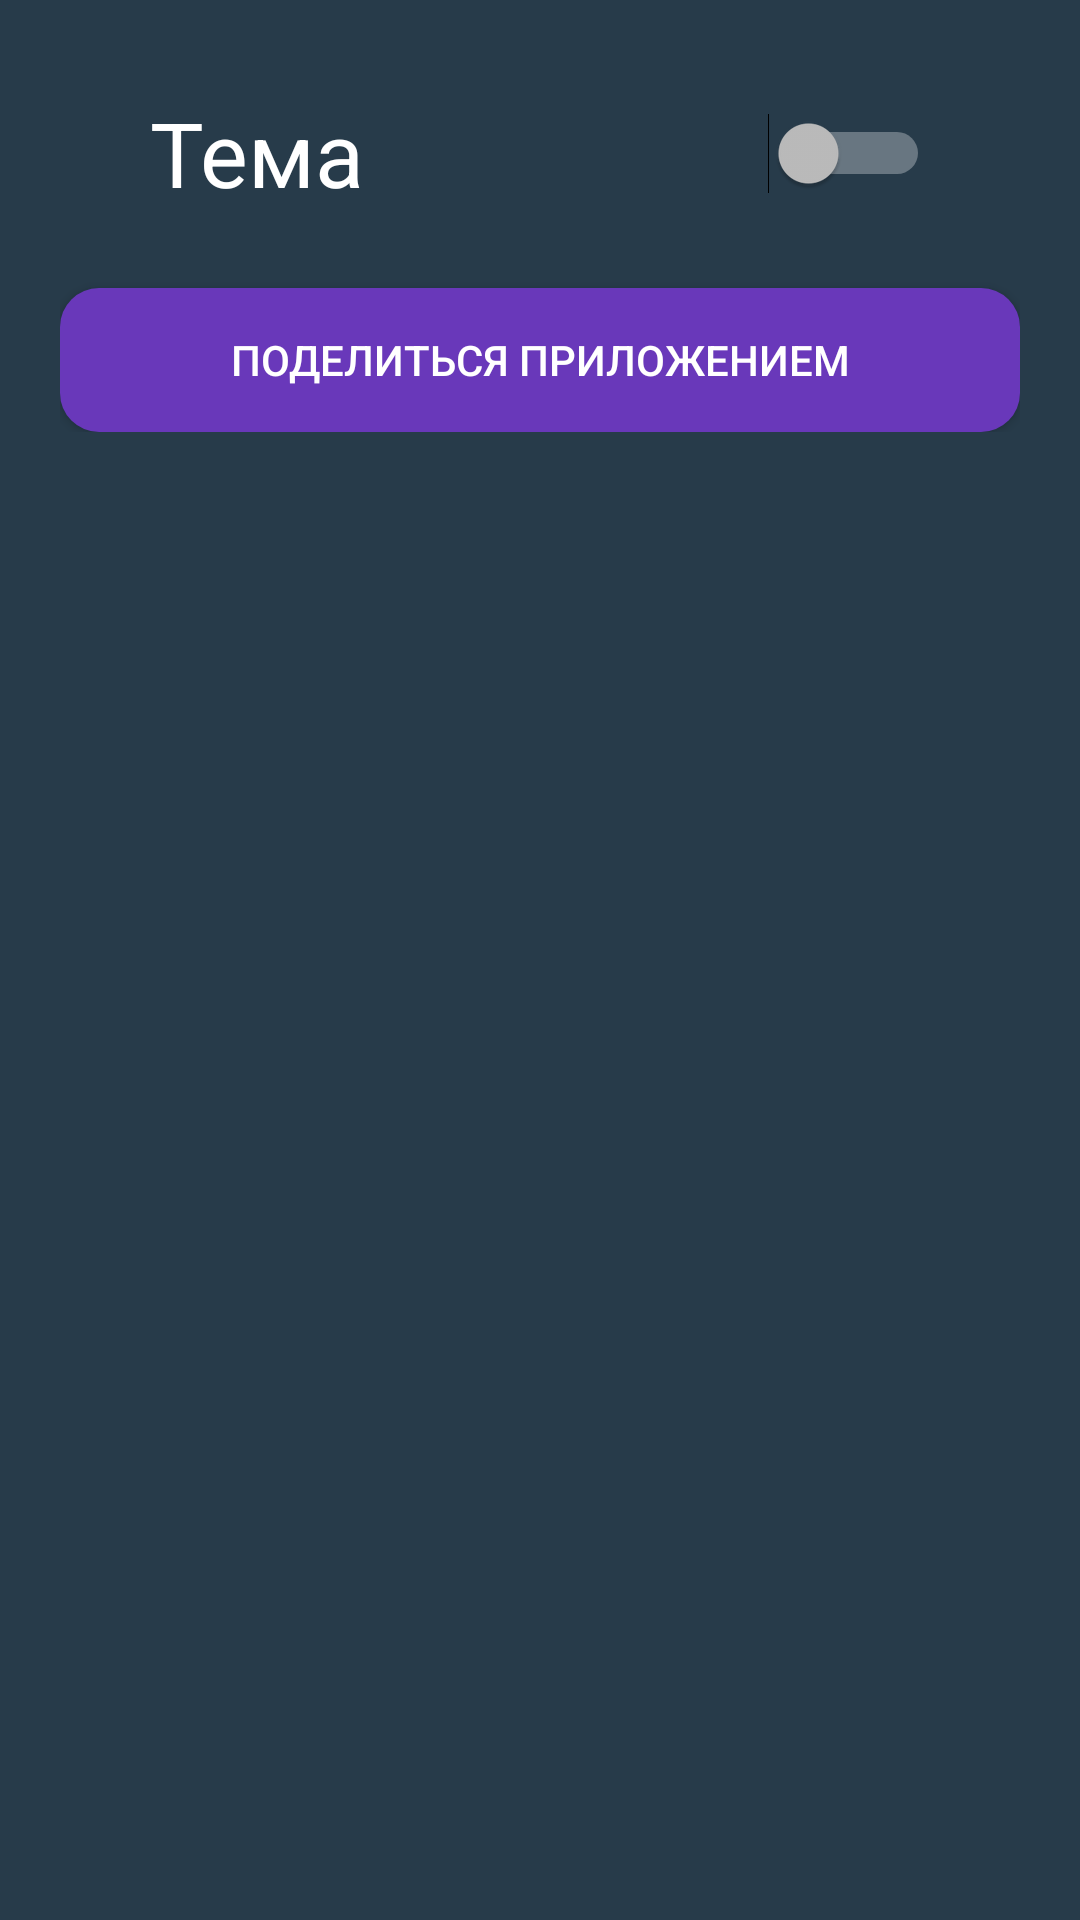

Write the Android layout XML for this screen, with the resource values it uses.
<!-- AndroidManifest.xml: application theme Theme.AppCompat.NoActionBar -->
<!-- res/layout/fragment_settings.xml -->
<?xml version="1.0" encoding="utf-8"?>
<androidx.constraintlayout.widget.ConstraintLayout xmlns:android="http://schemas.android.com/apk/res/android"
    xmlns:app="http://schemas.android.com/apk/res-auto"
    xmlns:tools="http://schemas.android.com/tools"
    android:layout_width="match_parent"
    android:layout_height="match_parent"
    tools:context=".Fragments.SettingsFragment"
    style="@style/Screen">

    <LinearLayout
        android:layout_width="match_parent"
        android:layout_height="wrap_content"
        android:layout_marginHorizontal="20dp"
        android:orientation="vertical"
        app:layout_constraintBottom_toBottomOf="parent"
        app:layout_constraintTop_toTopOf="parent"
        app:layout_constraintVertical_bias="0.050000012"
        tools:layout_editor_absoluteX="20dp">

        <Switch

            style="@style/text"
            android:layout_width="match_parent"
            android:layout_height="50dp"
            android:layout_marginHorizontal="30dp"
            android:text="Тема"
            android:textSize="30dp"
            app:layout_constraintBottom_toBottomOf="parent"
            app:layout_constraintEnd_toEndOf="parent"
            app:layout_constraintHorizontal_bias="0.2"
            app:layout_constraintStart_toStartOf="parent"
            app:layout_constraintTop_toTopOf="parent"
            app:layout_constraintVertical_bias="0.04000002" />
        <Button
            android:id="@+id/sh_button"
            android:layout_width="match_parent"
            android:layout_height="wrap_content"
            android:layout_marginTop="20dp"
            android:text="Поделиться приложением"
            style="@style/but"
            android:onClick="click"
            />
    </LinearLayout>


</androidx.constraintlayout.widget.ConstraintLayout>
<!-- resources referenced by this layout -->
<resources>
  <style name="Screen">
          <item name="android:background">#273B4A</item>
      </style>
  <style name="but">
          <item name="android:background">@drawable/corners2</item>
          <item name="android:textColor">@color/white</item>
      </style>
  <style name="text">
          <item name="android:textColor">@color/white</item>
      </style>
  <!-- drawable corners2 (drawable-v24) -->
  <?xml version="1.0" encoding="utf-8"?>
  <selector
      xmlns:android="http://schemas.android.com/apk/res/android">
      <item>
  
  
  
  
  
          <shape android:shape="rectangle"  >
              <corners android:radius="13dip" />
              <stroke android:width="0dp" android:color="#C8DAEB" />
              <solid android:color="#6938BA"/>
          </shape>
  
      </item>
  </selector>
  <color name="white">#FFFFFFFF</color>
</resources>
